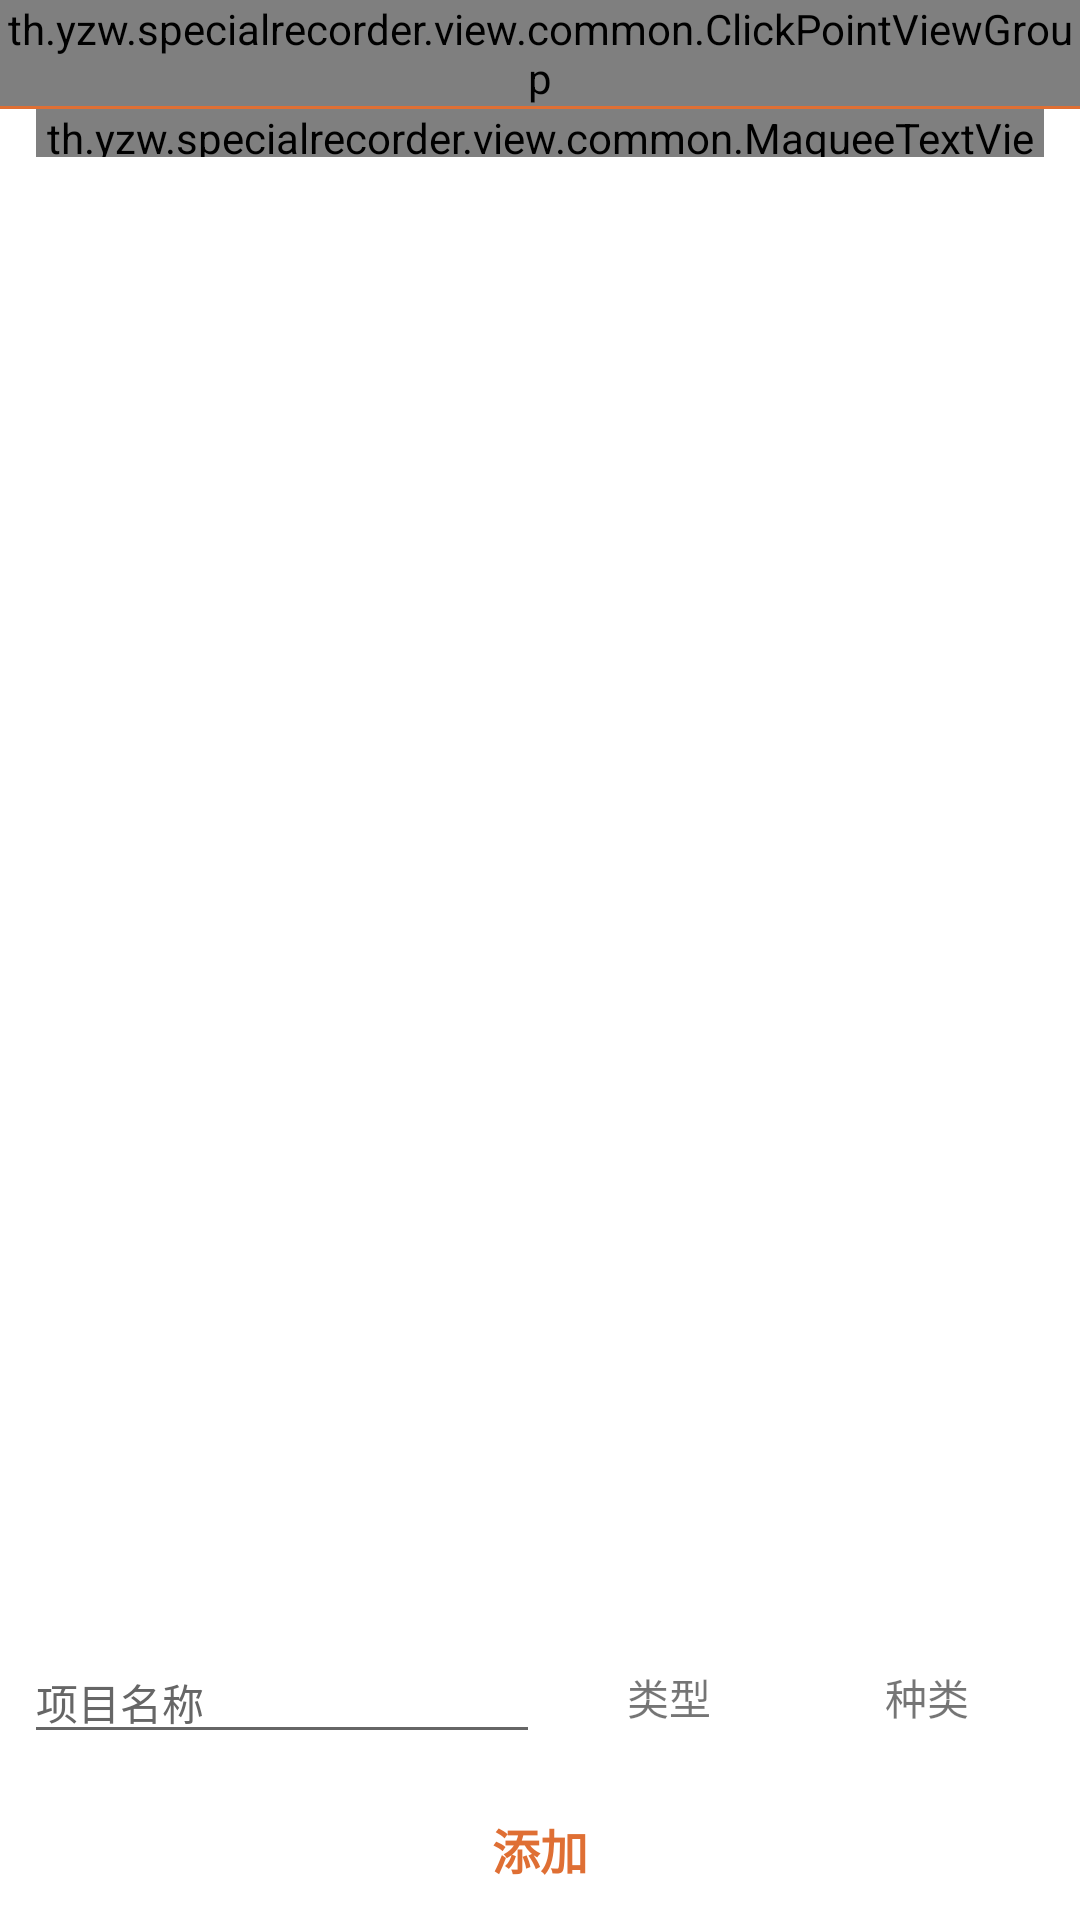

The Android layout XML behind this screen, and the referenced resources:
<!-- AndroidManifest.xml: application theme AppTheme -->
<!-- res/layout/edit_item_fragment_dialog.xml -->
<?xml version="1.0" encoding="utf-8"?>
    <LinearLayout xmlns:android="http://schemas.android.com/apk/res/android"
        xmlns:app="http://schemas.android.com/apk/res-auto"
        android:layout_width="match_parent"
        android:layout_height="match_parent"
        android:background="@android:color/white"
        android:orientation="vertical">

        <th.yzw.specialrecorder.view.common.ClickPointViewGroup
            android:id="@+id/itemGroup"
            android:layout_width="match_parent"
            android:layout_height="wrap_content">
            <TextView
                android:id="@+id/title"
                style="@style/TitleTextView"
                android:drawableRight="@drawable/ic_expand_more_cyan_600_24dp"
                android:text="项目管理" />
        </th.yzw.specialrecorder.view.common.ClickPointViewGroup>
        <View
            android:layout_width="match_parent"
            android:layout_height="1dp"
            android:background="@color/colorAccent"/>
        <th.yzw.specialrecorder.view.common.MaqueeTextView
            android:layout_marginLeft="12dp"
            android:layout_marginRight="12dp"
            android:id="@+id/marqueeview"
            android:layout_width="match_parent"
            android:layout_height="16dp"/>

        <android.support.v7.widget.RecyclerView
            android:id="@+id/item_setup_recyclerview"
            android:layout_width="match_parent"
            android:layout_height="0dp"
            android:layout_weight="1"
            android:layout_marginTop="4dp"
            android:layout_marginBottom="4dp"
            android:paddingLeft="16dp"
            android:paddingRight="16dp"/>
        <LinearLayout
            android:id="@+id/linearLayout2"
            android:layout_width="match_parent"
            android:layout_height="wrap_content"
            android:layout_margin="8dp"
            android:orientation="horizontal"
            app:layout_constraintEnd_toEndOf="parent"
            app:layout_constraintStart_toStartOf="parent">

            <EditText
                android:id="@+id/item_setup_name_edittext"
                android:layout_width="0dp"
                android:layout_weight="2"
                android:layout_height="wrap_content"
                android:hint="项目名称"
                android:inputType="text"
                android:maxLength="20"
                android:maxLines="1"
                android:textColor="@color/textColor"
                android:textColorHint="@color/textColor"
                android:textSize="14sp" />
            <TextView
                android:id="@+id/itemtypeTextView"
                android:gravity="center"
                android:text="类型"
                android:layout_width="0dp"
                android:layout_weight="1"
                android:layout_height="match_parent" />
            <TextView
                android:id="@+id/itemformalationTextView"
                android:gravity="center"
                android:text="种类"
                android:layout_width="0dp"
                android:layout_weight="1"
                android:layout_height="match_parent" />
        </LinearLayout>
        <LinearLayout
            android:layout_width="match_parent"
            android:layout_height="wrap_content"
            android:orientation="horizontal">

            <TextView
                android:id="@+id/confirm"
                android:padding="12dp"
                android:layout_width="match_parent"
                android:layout_height="wrap_content"
                android:background="@android:color/transparent"
                android:gravity="center"
                android:text="添加"
                android:textSize="16sp"
                android:textStyle="bold"
                android:textColor="@color/colorAccent" />
        </LinearLayout>

    </LinearLayout>
<!-- resources referenced by this layout -->
<resources>
  <color name="colorAccent">#df6f34</color>
  <color name="textColor">#666666</color>
  <!-- drawable ic_expand_more_cyan_600_24dp (drawable) -->
  <?xml version="1.0" encoding="UTF-8" standalone="no"?>
  <vector xmlns:android="http://schemas.android.com/apk/res/android" android:height="24dp" android:viewportHeight="24.0" android:viewportWidth="24.0" android:width="24dp">
      <path android:fillColor="@color/colorPrimary" android:pathData="M16.59,8.59L12,13.17 7.41,8.59 6,10l6,6 6,-6z"/>
  </vector>
  <style name="TitleTextView">
          <item name="android:layout_width">match_parent</item>
          <item name="android:layout_height">wrap_content</item>
          <item name="android:padding">12dp</item>
          <item name="android:textColor">@color/colorPrimary</item>
          <item name="android:textSize">18sp</item>
          <item name="android:textStyle">bold</item>
          <item name="android:background">@android:color/white</item>
          <item name="android:drawablePadding">12dp</item>
      </style>
  <style name="AppTheme" parent="Theme.AppCompat.Light.NoActionBar">
          
          <item name="colorPrimary">@color/colorPrimary</item>
          <item name="colorPrimaryDark">@color/colorPrimaryDark</item>
          <item name="colorAccent">@color/colorAccent</item>
      </style>
  <color name="colorPrimary">#007192</color>
  <color name="colorPrimaryDark">#007192</color>
</resources>
